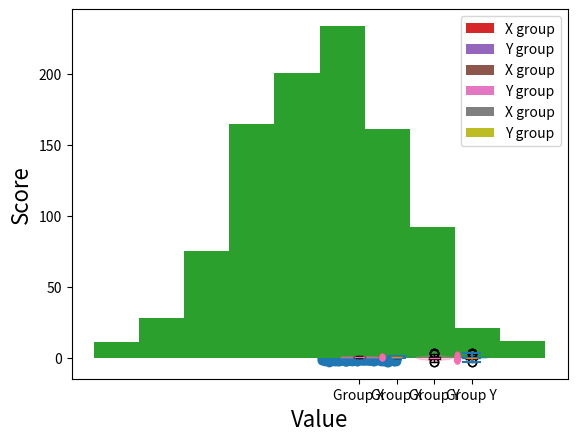

The matplotlib source for this figure:
# We'll import NumPy for it's numerical capabilities.
import numpy
# We'll need Matplotlib's sub-module pyplot to create figures.
from matplotlib import pyplot

# Create 1000 x values (sampled from a uniform distribution).
x = numpy.random.rand(1000)
# Create 1000 y values (sampled from a normal distribution).
y = numpy.random.randn(1000)

# Create a scatterplot of the x and y values.
pyplot.scatter(x, y)

# Create a histogram of the data by using NumPy's "histogram" function.
# Note that this does not produce a plot just yet! You can set the number
# of bins that you would like to divide the data over, and the function
# will then use that to create the bounds for each bin. The function will
# also return the number of observations in each bin.
hist, bin_bounds = numpy.histogram(x, bins=10)

# Plot the bins using pyplot's bar function. We align the plot at the
# left edges, because those are what we obtained from the histogram
# function. The bin width can be set to 0.1 so that the bins touch.
pyplot.bar(bin_bounds[0:-1], hist, align="edge", width=0.1)
# Finish the plot by adding some information on the x and y axes.
pyplot.xlabel("Value", fontsize=16)
pyplot.ylabel("Number of observations", fontsize=16)

# Create a histogram of the y values.
hist, bin_bounds = numpy.histogram(y, bins=10)
bin_centres = bin_bounds[:-1] + numpy.diff(bin_bounds)/2.0
bin_width = numpy.mean(numpy.diff(bin_bounds))
# Plot the bins using pyplot's bar function. We align the plot at the
# left edges, because those are what we obtained from the histogram
# function. The bin width can be set to 0.1 so that the bins touch.
pyplot.bar(bin_centres, hist, align="center", width=bin_width)
# Finish the plot by adding some information on the x and y axes.
pyplot.xlabel("Value", fontsize=16)
pyplot.ylabel("Number of observations", fontsize=16)

# Compute the mean of the groups.
m_x = numpy.mean(x)
m_y = numpy.mean(y)
# Plot both means in a bar plot. The means will determine the groups
# position on the y-axis, but the position on the x-axis is something
# we need to set ourselves. Let's just go with 0.5 and 1.
# Plot the mean of the x group.
pyplot.bar(0.5, m_x, width=0.5, label="X group")
# Plot the mean of the y group.
pyplot.bar(1.0, m_y, width=0.5, label="Y group")

# Now finish the plot by adding a sensible y-axis label and a legend.
pyplot.ylabel("Score")
pyplot.legend()

# Count the number of observations in each group by taking the length
# of the x vector.
n_x = len(x)
n_y = len(y)
# Calculate the standard deviations of each group. Note that we are 
# calculating the unbiased standard deviation, i.e. the sum of squares
# divided by (n-1). This is what the ddof value indicates.
sd_x = numpy.std(x, ddof=1)
sd_y = numpy.std(y, ddof=1)
# Calculate the standard error of the mean for both groups.
sem_x = sd_x / numpy.sqrt(n_x)
sem_y = sd_y / numpy.sqrt(n_y)

# Plot both means in a bar plot. This is the same code as before, but 
# with the yerr keyword specified.
# Plot the mean of the x group.
pyplot.bar(0.5, m_x, yerr=sem_x, width=0.5, label="X group")
# Plot the mean of the y group.
pyplot.bar(1.0, m_y, yerr=sem_y, width=0.5, label="Y group")

# Now finish the plot by adding a sensible y-axis label and a legend.
pyplot.ylabel("Score")
pyplot.legend()

# Plot both means in a bar plot. This is the same code as before, 
# but now the yerr represents the standard deviation.
# Plot the mean of the x group.
pyplot.bar(0.5, m_x, yerr=sd_x, width=0.5, label="X group")
# Plot the mean of the y group.
pyplot.bar(1.0, m_y, yerr=sd_y, width=0.5, label="Y group")

# Now finish the plot by adding a sensible y-axis label and a legend.
pyplot.ylabel("Score")
pyplot.legend()

# Draw a box for values from group x and group y. You can pass both 
# variables at the same time by combining them into a list, i.e. as
# [x,y]. The same is true for the labels you would like to associate
# with the groups.
pyplot.boxplot([x,y], labels=["Group X","Group Y"])

# Draw a violin plot for values from group x and group y. As 
# with the box plot, you can pass both variables at the same
# time by combining them into a list, i.e. as [x,y].
pyplot.violinplot([x,y], showmeans=True)

# Determine the positions of the two groups' visualisations
# on the x-axis.
pos = [0.5, 1.5]

# Draw violin plots for each group, but don't draw the mean,
# median, or extrema.
vplot = pyplot.violinplot([x,y], positions=pos, \
    showmeans=False, showmedians=False, showextrema=False)
# Set the colour of the violin plot.
for violin in vplot["bodies"]:
    violin.set_color("#FF69B4")
# Draw box plots for each groups on the same positions.
bplot = pyplot.boxplot([x,y], positions=pos, \
    labels=["Group X", "Group Y"])
# Set the colour of horizontal lines that indicate the median
# in each box plot.
for line in bplot["medians"]:
    line.set_color("#FF69B4")

# Finally, draw the individual data points for each group. The
# points need to be plotted to the right of each of the 
# box/violin plots. To do so, we first need to create two 
# vectors that code for the position of each sample from each 
# group on the x-axis.
x_pos = numpy.ones(x.shape) * pos[0] + 0.3
y_pos = numpy.ones(y.shape) * pos[1] + 0.3
# Then, we simply need to plot the samples. The alpha keyword
# indicates the transparancy of each sample.
pyplot.plot(x_pos, x, '.', color="#FF69B4", alpha=0.1)
pyplot.plot(y_pos, y, '.', color="#FF69B4", alpha=0.1)